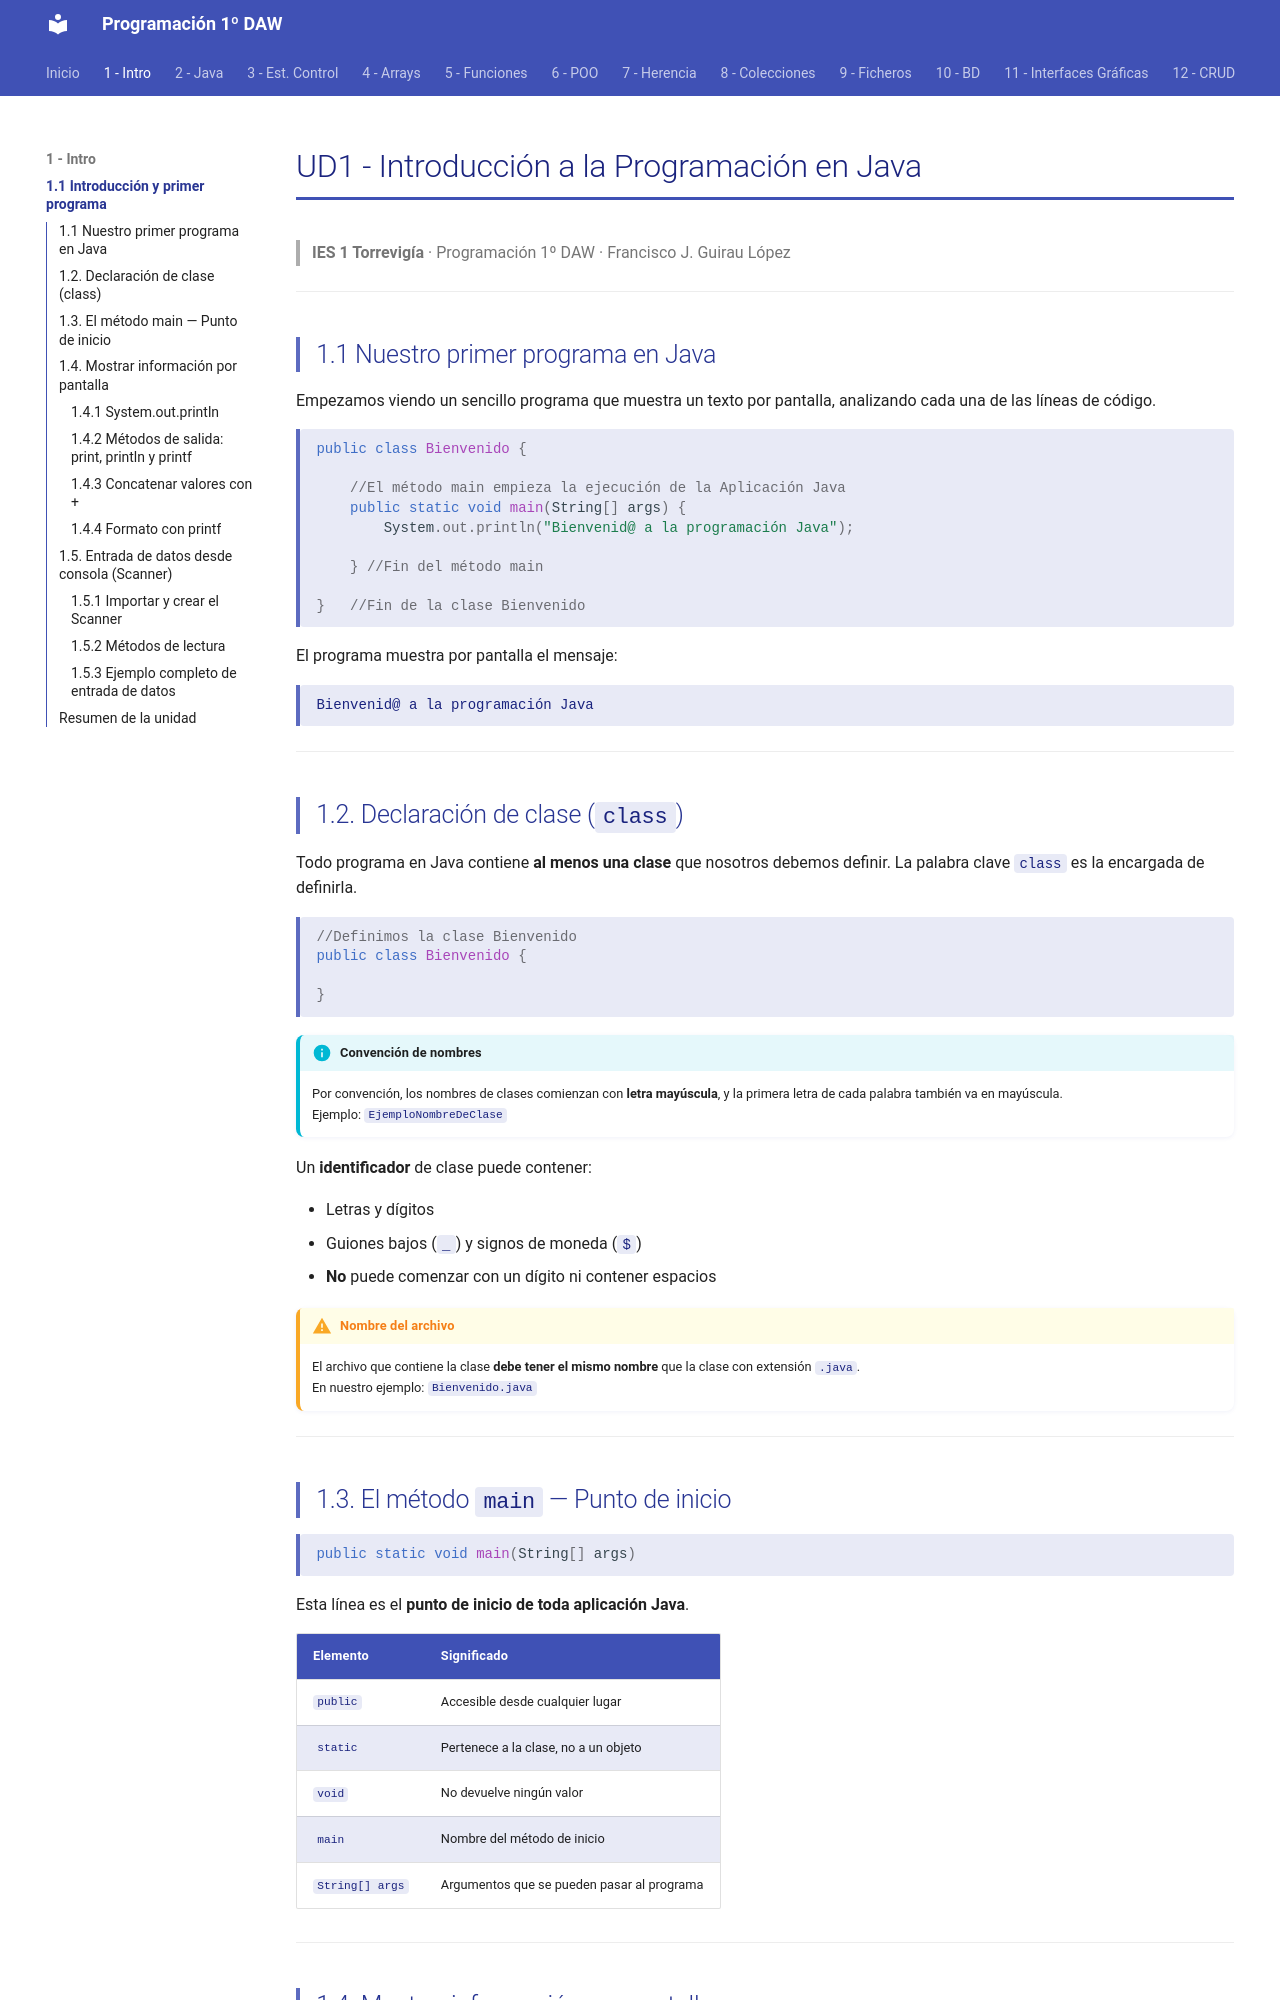

repository: fguirau/programacion-1daw · page: ud1/01_introduccion/index.html · generator: mkdocs

# UD1 - Introducción a la Programación en Java

> **IES 1 Torrevigía** · Programación 1º DAW · Francisco J. Guirau López

---

## 1.1 Nuestro primer programa en Java

Empezamos viendo un sencillo programa que muestra un texto por pantalla, analizando cada una de las líneas de código.


```java
public class Bienvenido {

    //El método main empieza la ejecución de la Aplicación Java
    public static void main(String[] args) {
        System.out.println("Bienvenid@ a la programación Java");
    
    } //Fin del método main

}   //Fin de la clase Bienvenido
```
El programa muestra por pantalla el mensaje:

```
Bienvenid@ a la programación Java
```

---

## 1.2. Declaración de clase (`class`)

Todo programa en Java contiene **al menos una clase** que nosotros debemos definir. La palabra clave `class` es la encargada de definirla.

```java
//Definimos la clase Bienvenido
public class Bienvenido {

}
```

!!! info "Convención de nombres"
    Por convención, los nombres de clases comienzan con **letra mayúscula**, y la primera letra de cada palabra también va en mayúscula.  
    Ejemplo: `EjemploNombreDeClase`

Un **identificador** de clase puede contener:

- Letras y dígitos
- Guiones bajos (`_`) y signos de moneda (`$`)
- **No** puede comenzar con un dígito ni contener espacios

!!! warning "Nombre del archivo"
    El archivo que contiene la clase **debe tener el mismo nombre** que la clase con extensión `.java`.  
    En nuestro ejemplo: `Bienvenido.java`

---

## 1.3. El método `main` — Punto de inicio

```java
public static void main(String[] args)
```

Esta línea es el **punto de inicio de toda aplicación Java**.

| Elemento | Significado |
|---|---|
| `public` | Accesible desde cualquier lugar |
| `static` | Pertenece a la clase, no a un objeto |
| `void` | No devuelve ningún valor |
| `main` | Nombre del método de inicio |
| `String[] args` | Argumentos que se pueden pasar al programa |

---
